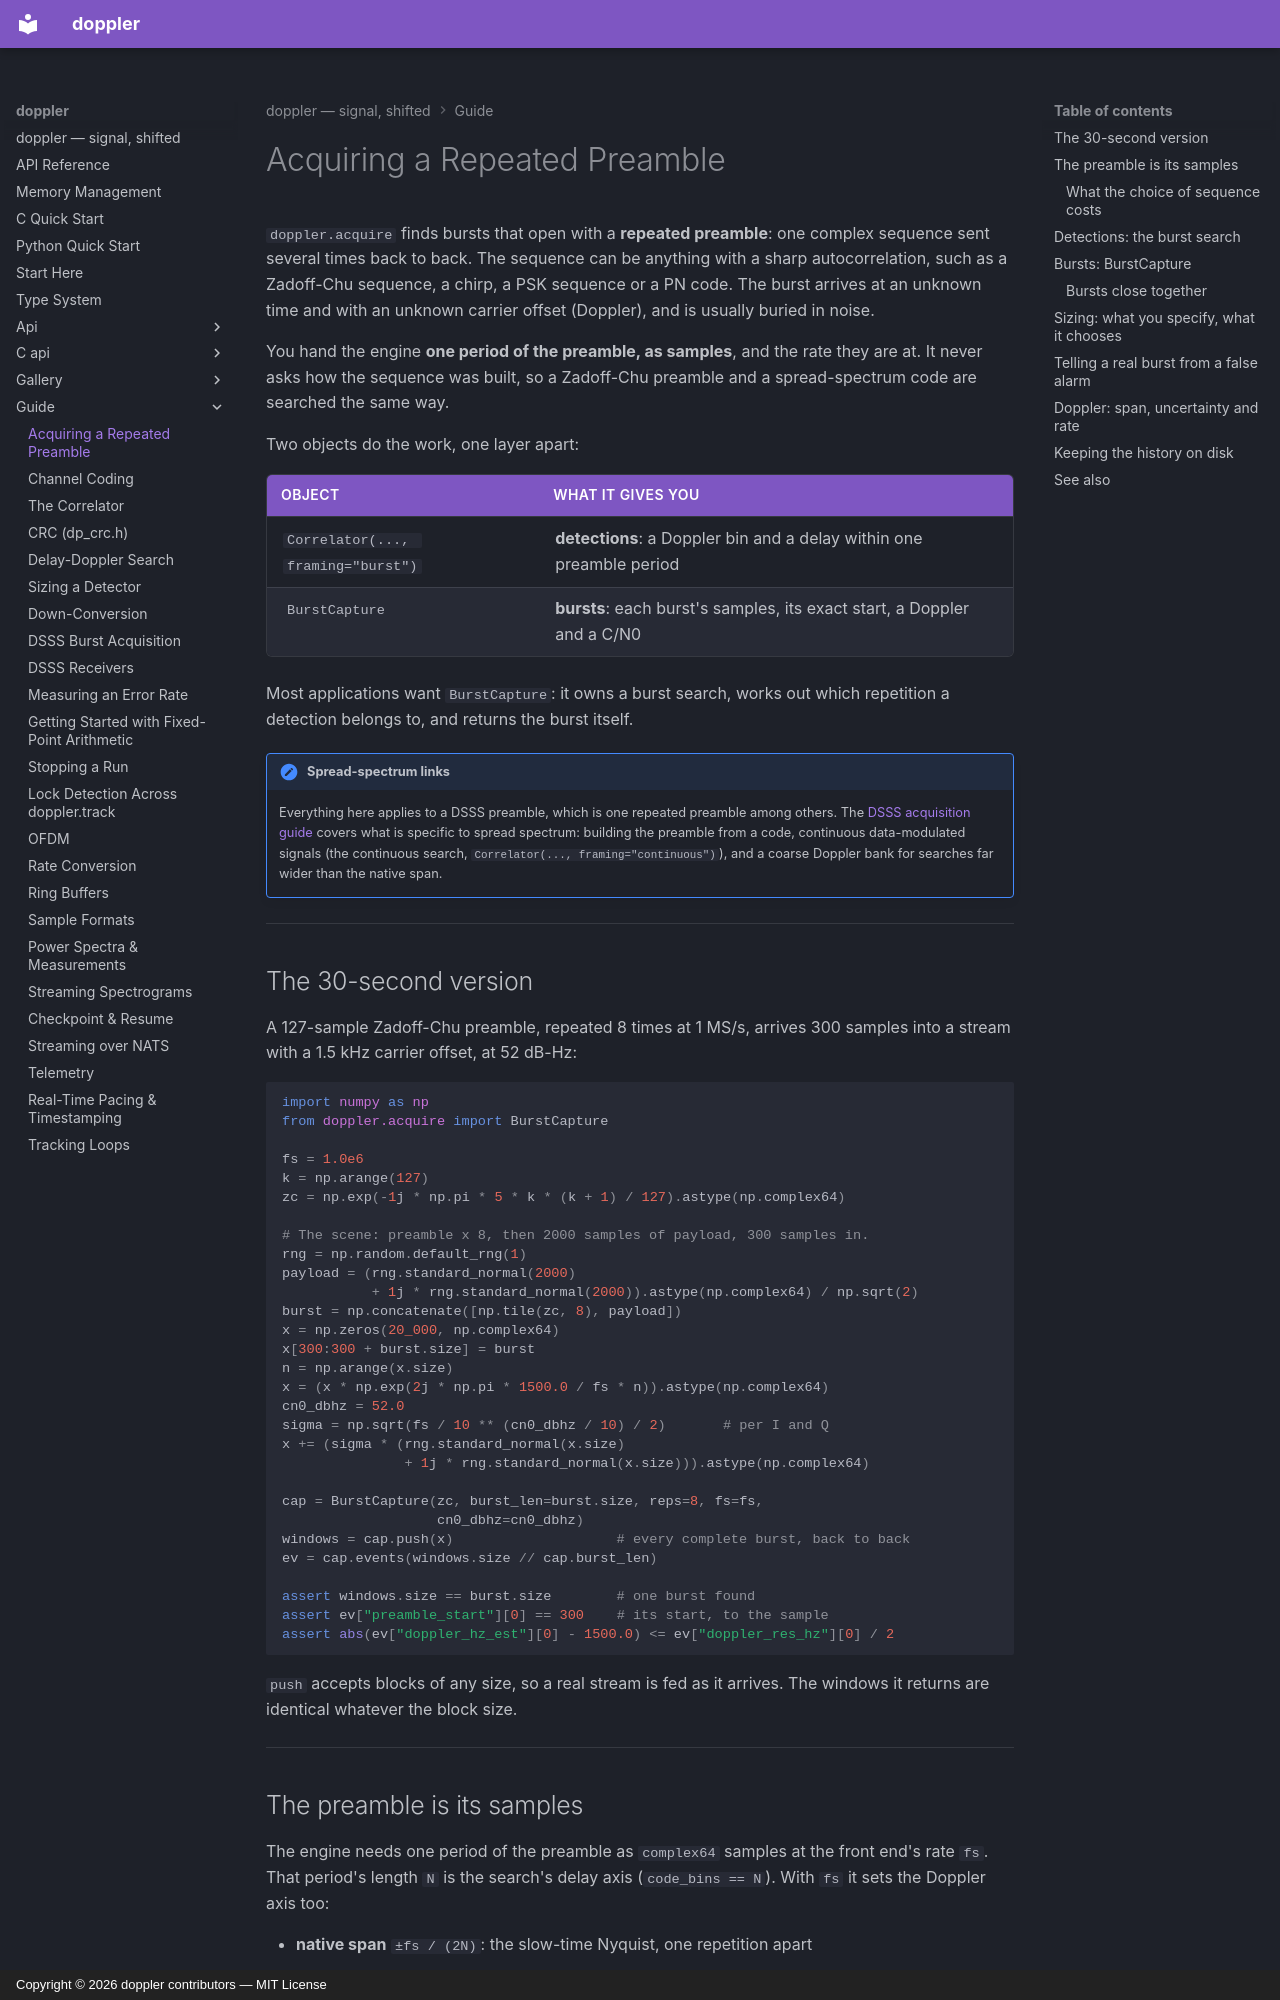

repository: doppler-dsp/doppler · page: guide/acquisition/index.html · generator: mkdocs · copyright: Copyright © 2026 doppler contributors — MIT License

---
description: "finding bursts of any repeated preamble with BurstCapture and the burst search, Correlator"
---

# Acquiring a Repeated Preamble

`doppler.acquire` finds bursts that open with a **repeated preamble**: one
complex sequence sent several times back to back. The sequence can be
anything with a sharp autocorrelation, such as a Zadoff-Chu sequence, a
chirp, a PSK sequence or a PN code. The burst arrives at an unknown time and
with an unknown carrier offset (Doppler), and is usually buried in noise.

You hand the engine **one period of the preamble, as samples**, and the rate
they are at. It never asks how the sequence was built, so a Zadoff-Chu
preamble and a spread-spectrum code are searched the same way.

Two objects do the work, one layer apart:

| object                             | what it gives you                                                       |
| ---------------------------------- | ----------------------------------------------------------------------- |
| `Correlator(..., framing="burst")` | **detections**: a Doppler bin and a delay within one preamble period    |
| `BurstCapture`                     | **bursts**: each burst's samples, its exact start, a Doppler and a C/N0 |

Most applications want `BurstCapture`: it owns a burst search, works
out which repetition a detection belongs to, and returns the burst itself.

!!! note "Spread-spectrum links"

    Everything here applies to a DSSS preamble, which is one repeated
    preamble among others. The [DSSS acquisition guide](dsss-acquisition.md)
    covers what is specific to spread spectrum: building the preamble from a
    code, continuous data-modulated signals (the continuous search,
    `Correlator(..., framing="continuous")`), and a coarse
    Doppler bank for searches far wider than the native span.

______________________________________________________________________

## The 30-second version

A 127-sample Zadoff-Chu preamble, repeated 8 times at 1 MS/s, arrives 300
samples into a stream with a 1.5 kHz carrier offset, at 52 dB-Hz:

```python
import numpy as np
from doppler.acquire import BurstCapture

fs = 1.0e6
k = np.arange(127)
zc = np.exp(-1j * np.pi * 5 * k * (k + 1) / 127).astype(np.complex64)

# The scene: preamble x 8, then 2000 samples of payload, 300 samples in.
rng = np.random.default_rng(1)
payload = (rng.standard_normal(2000)
           + 1j * rng.standard_normal(2000)).astype(np.complex64) / np.sqrt(2)
burst = np.concatenate([np.tile(zc, 8), payload])
x = np.zeros(20_000, np.complex64)
x[300:300 + burst.size] = burst
n = np.arange(x.size)
x = (x * np.exp(2j * np.pi * 1500.0 / fs * n)).astype(np.complex64)
cn0_dbhz = 52.0
sigma = np.sqrt(fs / 10 ** (cn0_dbhz / 10) / 2)       # per I and Q
x += (sigma * (rng.standard_normal(x.size)
               + 1j * rng.standard_normal(x.size))).astype(np.complex64)

cap = BurstCapture(zc, burst_len=burst.size, reps=8, fs=fs,
                   cn0_dbhz=cn0_dbhz)
windows = cap.push(x)                    # every complete burst, back to back
ev = cap.events(windows.size // cap.burst_len)

assert windows.size == burst.size        # one burst found
assert ev["preamble_start"][0] == 300    # its start, to the sample
assert abs(ev["doppler_hz_est"][0] - 1500.0) <= ev["doppler_res_hz"][0] / 2
```

`push` accepts blocks of any size, so a real stream is fed as it arrives.
The windows it returns are identical whatever the block size.

______________________________________________________________________
